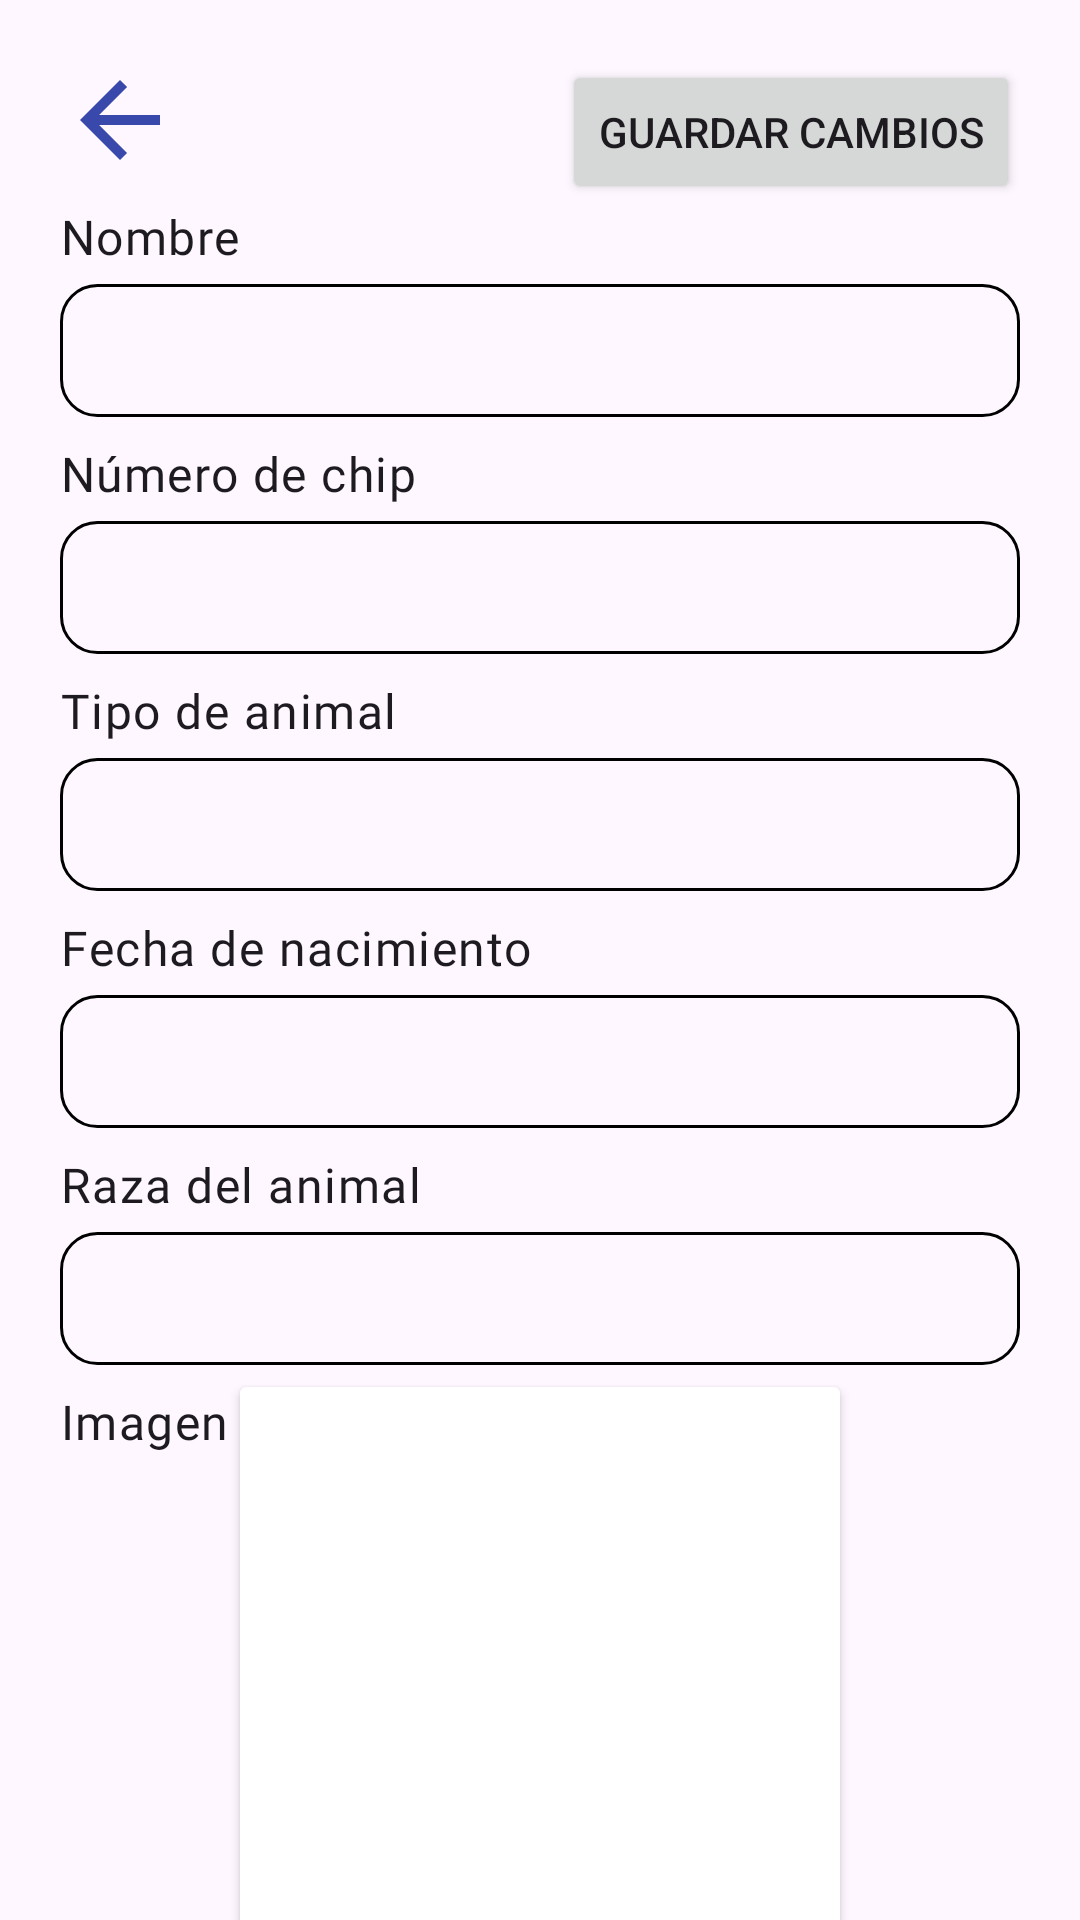

Android layout source for this screen:
<!-- AndroidManifest.xml: application theme Theme.MyAnimals -->
<!-- res/layout/activity_changes.xml -->
<?xml version="1.0" encoding="utf-8"?>
<androidx.constraintlayout.widget.ConstraintLayout xmlns:android="http://schemas.android.com/apk/res/android"
    xmlns:app="http://schemas.android.com/apk/res-auto"
    xmlns:tools="http://schemas.android.com/tools"
    android:layout_width="match_parent"
    android:layout_height="match_parent"
    tools:context=".ui.changespet.ChangesActivity">

    <ImageView
        android:id="@+id/activity_changes_pet_iv"
        android:layout_width="40dp"
        android:layout_height="40dp"
        android:src="@drawable/baseline_arrow_back_24"
        app:layout_constraintStart_toStartOf="parent"
        android:layout_marginStart="20dp"
        android:layout_marginTop="20dp"
        app:layout_constraintTop_toTopOf="parent" />

    <TextView
        android:id="@+id/activity_changes_pet_tv_name"
        style="@style/TextAppearance.MyAnimals.Body1"
        android:layout_width="wrap_content"
        android:layout_height="wrap_content"
        android:text="@string/activity_add_pet_name"
        app:layout_constraintStart_toStartOf="parent"
        app:layout_constraintTop_toBottomOf="@id/activity_changes_pet_iv"
        android:layout_marginStart="20dp"
        android:layout_marginTop="8dp" />

    <EditText
        android:id="@+id/activity_changes_pet_et_name"
        android:layout_width="match_parent"
        android:layout_height="wrap_content"
        app:layout_constraintTop_toBottomOf="@+id/activity_changes_pet_tv_name"
        style="@style/EditTextForm"/>

    <TextView
        android:id="@+id/activity_changes_pet_tv_chip"
        style="@style/TextAppearance.MyAnimals.Body1"
        android:layout_width="wrap_content"
        android:layout_height="wrap_content"
        android:text="@string/activity_add_pet_chip"
        app:layout_constraintStart_toStartOf="parent"
        app:layout_constraintTop_toBottomOf="@id/activity_changes_pet_et_name"
        android:layout_marginStart="20dp"
        android:layout_marginTop="8dp" />

    <EditText
        android:id="@+id/activity_changes_pet_et_chip"
        android:layout_width="match_parent"
        android:layout_height="wrap_content"
        app:layout_constraintTop_toBottomOf="@+id/activity_changes_pet_tv_chip"
        style="@style/EditTextForm"/>

    <TextView
        android:id="@+id/activity_changes_pet_tv_species"
        style="@style/TextAppearance.MyAnimals.Body1"
        android:layout_width="wrap_content"
        android:layout_height="wrap_content"
        android:text="@string/activity_add_pet_species"
        app:layout_constraintStart_toStartOf="parent"
        app:layout_constraintTop_toBottomOf="@id/activity_changes_pet_et_chip"
        android:layout_marginStart="20dp"
        android:layout_marginTop="8dp" />

    <EditText
        android:id="@+id/activity_changes_pet_et_species"
        android:layout_width="match_parent"
        android:layout_height="wrap_content"
        app:layout_constraintTop_toBottomOf="@+id/activity_changes_pet_tv_species"
        style="@style/EditTextForm"/>

    <TextView
        android:id="@+id/activity_changes_pet_tv_born_date"
        style="@style/TextAppearance.MyAnimals.Body1"
        android:layout_width="wrap_content"
        android:layout_height="wrap_content"
        android:text="@string/activity_add_pet_born_date"
        app:layout_constraintStart_toStartOf="parent"
        app:layout_constraintTop_toBottomOf="@id/activity_changes_pet_et_species"
        android:layout_marginStart="20dp"
        android:layout_marginTop="8dp" />

    <EditText
        android:id="@+id/activity_changes_pet_et_born_date"
        android:layout_width="match_parent"
        android:layout_height="wrap_content"
        app:layout_constraintTop_toBottomOf="@+id/activity_changes_pet_tv_born_date"
        style="@style/EditTextForm"/>

    <TextView
        android:id="@+id/activity_changes_pet_tv_breed"
        style="@style/TextAppearance.MyAnimals.Body1"
        android:layout_width="wrap_content"
        android:layout_height="wrap_content"
        android:text="@string/activity_add_pet_breed"
        app:layout_constraintStart_toStartOf="parent"
        app:layout_constraintTop_toBottomOf="@id/activity_changes_pet_et_born_date"
        android:layout_marginStart="20dp"
        android:layout_marginTop="8dp" />

    <EditText
        android:id="@+id/activity_changes_pet_et_breed"
        android:layout_width="match_parent"
        android:layout_height="wrap_content"
        app:layout_constraintTop_toBottomOf="@+id/activity_changes_pet_tv_breed"
        style="@style/EditTextForm"/>

    <TextView
        android:id="@+id/activity_changes_pet_tv_image"
        style="@style/TextAppearance.MyAnimals.Body1"
        android:layout_width="wrap_content"
        android:layout_height="wrap_content"
        android:text="@string/activity_add_pet_image"
        app:layout_constraintStart_toStartOf="parent"
        app:layout_constraintTop_toBottomOf="@id/activity_changes_pet_et_breed"
        android:layout_marginStart="20dp"
        android:layout_marginTop="8dp"/>

    <androidx.cardview.widget.CardView
        android:id="@+id/activity_changes_pet_cv"
        android:layout_width="200dp"
        android:layout_height="200dp"
        app:layout_constraintBottom_toBottomOf="parent"
        app:layout_constraintEnd_toEndOf="parent"
        app:layout_constraintStart_toStartOf="parent"
        app:layout_constraintTop_toBottomOf="@+id/activity_changes_pet_tv_image">

        <ImageView
            android:id="@+id/activity_changes_pet_cv_iv"
            android:layout_width="match_parent"
            android:layout_height="match_parent"
            android:scaleType="centerCrop"/>

    </androidx.cardview.widget.CardView>

    <Button
        android:id="@+id/activity_changes_pet_btn"
        android:layout_width="wrap_content"
        android:layout_height="wrap_content"
        android:layout_marginTop="20dp"
        app:layout_constraintEnd_toEndOf="parent"
        app:layout_constraintTop_toTopOf="parent"
        android:layout_marginEnd="20dp"
        android:text="@string/activity_changes_pet_btn_txt"/>

</androidx.constraintlayout.widget.ConstraintLayout>
<!-- resources referenced by this layout -->
<resources>
  <!-- drawable baseline_arrow_back_24 (drawable) -->
  <vector android:autoMirrored="true" android:height="24dp"
      android:tint="#3949AB" android:viewportHeight="24"
      android:viewportWidth="24" android:width="24dp" xmlns:android="http://schemas.android.com/apk/res/android">
      <path android:fillColor="@android:color/white" android:pathData="M20,11H7.83l5.59,-5.59L12,4l-8,8 8,8 1.41,-1.41L7.83,13H20v-2z"/>
  </vector>
  <string name="activity_add_pet_born_date">Fecha de nacimiento</string>
  <string name="activity_add_pet_breed">Raza del animal</string>
  <string name="activity_add_pet_chip">Número de chip</string>
  <string name="activity_add_pet_image">Imagen</string>
  <string name="activity_add_pet_name">Nombre</string>
  <string name="activity_add_pet_species">Tipo de animal</string>
  <string name="activity_changes_pet_btn_txt">Guardar cambios</string>
  <style name="EditTextForm">
          <item name="android:padding">10dp</item>
          <item name="android:layout_marginHorizontal">20dp</item>
          <item name="android:layout_marginTop">5dp</item>
          <item name="android:textColor">@color/black</item>
          <item name="android:background">@drawable/bg_form</item>
          <item name="android:maxLines">1</item>
  
      </style>
  <style name="TextAppearance.MyAnimals.Body1" parent="TextAppearance.MaterialComponents.Body1">
          <item name="fontFamily">@font/open_sans</item>
          <item name="android:fontFamily">@font/open_sans</item>
          <item name="android:textSize">16sp</item>
      </style>
  <style name="Theme.MyAnimals" parent="Base.Theme.MyAnimals" />
  <color name="black">#FF000000</color>
  <!-- drawable bg_form (drawable) -->
  <?xml version="1.0" encoding="utf-8"?>
  <shape xmlns:android="http://schemas.android.com/apk/res/android"
      android:shape="rectangle" android:padding="16dp">
  
      <corners
          android:radius="12dp"/>
  
      <stroke
          android:color="@color/black" android:width="1dp"/>
  
  </shape>
  <style name="Base.Theme.MyAnimals" parent="Theme.Material3.DayNight.NoActionBar">
          
          
          <item name="colorPrimary">@color/colorPrimary</item>
          <item name="colorPrimaryDark">@color/colorPrimaryDark</item>
  
      </style>
  <color name="colorPrimary">#3791E1</color>
  <color name="colorPrimaryDark">#3949AB</color>
</resources>
